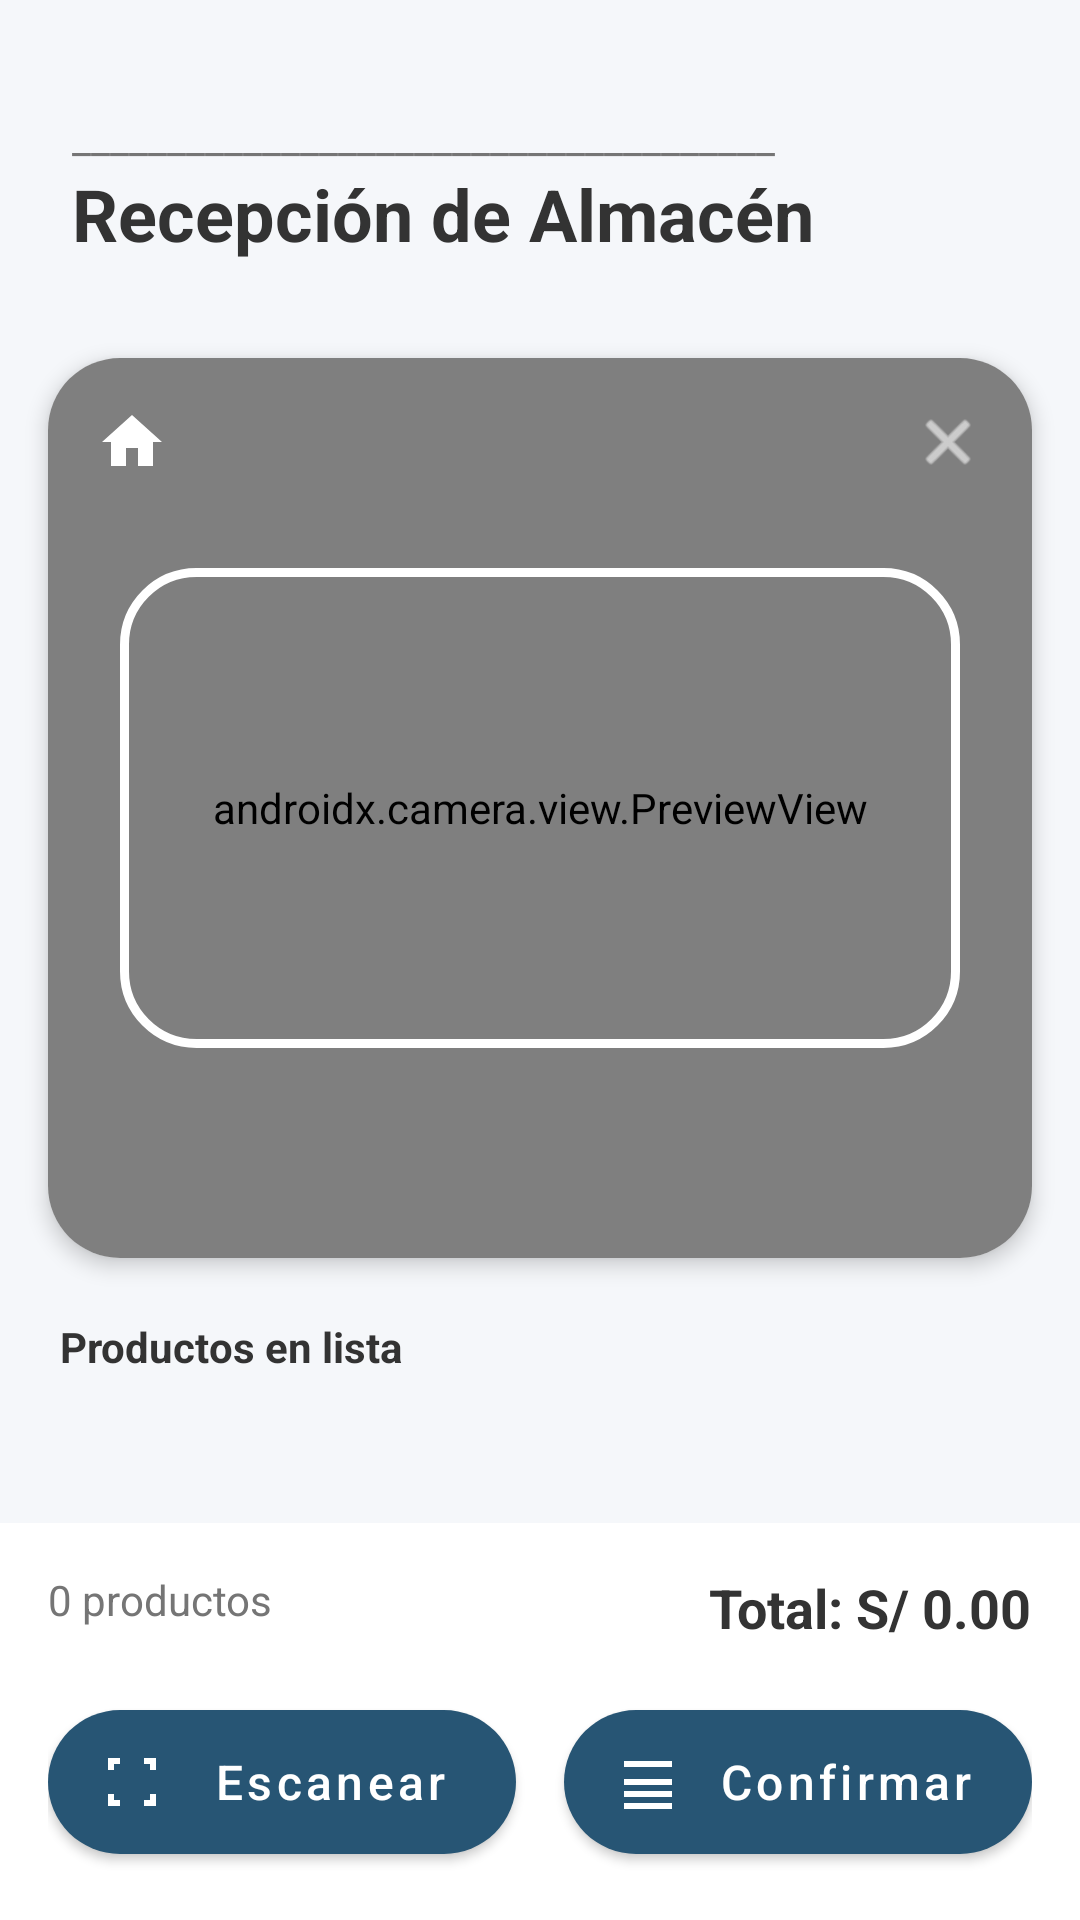

Android layout source for this screen:
<!-- AndroidManifest.xml: application theme Theme.GestionDeInventario -->
<!-- res/layout/frm_escanear.xml -->
<?xml version="1.0" encoding="utf-8"?>
<androidx.constraintlayout.widget.ConstraintLayout xmlns:android="http://schemas.android.com/apk/res/android"
    xmlns:app="http://schemas.android.com/apk/res-auto"
    xmlns:tools="http://schemas.android.com/tools"
    android:layout_width="match_parent"
    android:layout_height="match_parent"
    android:background="@color/background"
    tools:context=".vista.frmEscanear">

    
    <LinearLayout
        android:id="@+id/header_container"
        android:layout_width="match_parent"
        android:layout_height="wrap_content"
        android:orientation="vertical"
        android:paddingHorizontal="24dp"
        android:paddingTop="32dp"
        android:paddingBottom="16dp"
        app:layout_constraintTop_toTopOf="parent">

        <TextView
            android:layout_width="wrap_content"
            android:layout_height="wrap_content"
            android:layout_marginTop="4dp"
            android:text="_____________________________________"
            android:textColor="@color/on_surface_variant"
            android:textSize="14sp" />

        <TextView
            android:layout_width="wrap_content"
            android:layout_height="wrap_content"
            android:text="Recepción de Almacén"
            android:textColor="@color/on_surface"
            android:textSize="24sp"
            android:textStyle="bold" />
    </LinearLayout>

    
    <com.google.android.material.card.MaterialCardView
        android:id="@+id/camera_card"
        android:layout_width="match_parent"
        android:layout_height="300dp"
        android:layout_margin="16dp"
        app:cardCornerRadius="24dp"
        app:cardElevation="4dp"
        app:layout_constraintTop_toBottomOf="@id/header_container"
        app:strokeWidth="0dp">

        <FrameLayout
            android:layout_width="match_parent"
            android:layout_height="match_parent">

            <androidx.camera.view.PreviewView
                android:id="@+id/previewView"
                android:layout_width="match_parent"
                android:layout_height="match_parent" />

            
            <View
                android:layout_width="280dp"
                android:layout_height="160dp"
                android:layout_gravity="center"
                android:background="@drawable/scanner_frame_white" />

            
            <ImageView
                android:layout_width="24dp"
                android:layout_height="24dp"
                android:layout_margin="16dp"
                android:src="@drawable/ic_home"
                app:tint="@color/white" />

            <ImageView
                android:layout_width="24dp"
                android:layout_height="24dp"
                android:layout_gravity="end"
                android:layout_margin="16dp"
                android:src="@android:drawable/ic_menu_close_clear_cancel"
                app:tint="@color/white" />

            
            <com.google.android.material.card.MaterialCardView
                android:id="@+id/success_banner"
                android:layout_width="match_parent"
                android:layout_height="wrap_content"
                android:layout_gravity="bottom"
                android:layout_marginHorizontal="16dp"
                android:layout_marginBottom="16dp"
                android:visibility="gone"
                app:cardBackgroundColor="@color/primary"
                app:cardCornerRadius="30dp"
                app:cardElevation="4dp"
                app:strokeWidth="0dp">

                <RelativeLayout
                    android:layout_width="match_parent"
                    android:layout_height="wrap_content"
                    android:paddingHorizontal="20dp"
                    android:paddingVertical="12dp">

                    <TextView
                        android:id="@+id/banner_text"
                        android:layout_width="wrap_content"
                        android:layout_height="wrap_content"
                        android:layout_centerVertical="true"
                        android:text="Agregado: Puzo Clásico 60ml"
                        android:textColor="@color/white"
                        android:textSize="14sp"
                        android:textStyle="bold" />

                    <ImageView
                        android:layout_width="20dp"
                        android:layout_height="20dp"
                        android:layout_alignParentEnd="true"
                        android:layout_centerVertical="true"
                        android:src="@android:drawable/ic_menu_close_clear_cancel"
                        app:tint="@color/white" />
                </RelativeLayout>
            </com.google.android.material.card.MaterialCardView>

            
            <View
                android:id="@+id/btn_simulate_scan"
                android:layout_width="match_parent"
                android:layout_height="match_parent"
                android:background="?attr/selectableItemBackground" />

        </FrameLayout>
    </com.google.android.material.card.MaterialCardView>

    
    <TextView
        android:id="@+id/label_list"
        android:layout_width="wrap_content"
        android:layout_height="wrap_content"
        android:layout_marginStart="20dp"
        android:layout_marginTop="20dp"
        android:text="Productos en lista"
        android:textColor="@color/on_surface"
        android:textStyle="bold"
        app:layout_constraintStart_toStartOf="parent"
        app:layout_constraintTop_toBottomOf="@id/camera_card" />

    <androidx.recyclerview.widget.RecyclerView
        android:id="@+id/recycler_scan_list"
        android:layout_width="match_parent"
        android:layout_height="0dp"
        android:layout_marginTop="8dp"
        android:background="@color/background"
        android:paddingTop="8dp"
        android:clipToPadding="false"
        app:layout_constraintBottom_toTopOf="@id/bottom_container"
        app:layout_constraintTop_toBottomOf="@id/label_list"
        app:layout_constraintVertical_weight="1" />

    
    <LinearLayout
        android:id="@+id/bottom_container"
        android:layout_width="match_parent"
        android:layout_height="wrap_content"
        android:background="@color/surface"
        android:orientation="vertical"
        android:padding="16dp"
        app:layout_constraintBottom_toBottomOf="parent">

        <RelativeLayout
            android:layout_width="match_parent"
            android:layout_height="wrap_content"
            android:layout_marginBottom="16dp">
            <TextView
                android:id="@+id/text_item_count"
                android:layout_width="wrap_content"
                android:layout_height="wrap_content"
                android:text="0 productos"
                android:textColor="@color/on_surface_variant" />
            <TextView
                android:id="@+id/text_total_price"
                android:layout_width="wrap_content"
                android:layout_height="wrap_content"
                android:layout_alignParentEnd="true"
                android:text="Total: S/ 0.00"
                android:textColor="@color/on_surface"
                android:textSize="18sp"
                android:textStyle="bold" />
        </RelativeLayout>

        <LinearLayout
            android:layout_width="match_parent"
            android:layout_height="wrap_content"
            android:orientation="horizontal">

            <com.google.android.material.button.MaterialButton
                android:id="@+id/btn_checkout"
                android:layout_width="0dp"
                android:layout_height="60dp"
                android:layout_weight="1"
                android:layout_marginEnd="8dp"
                android:text="Escanear"
                android:textAllCaps="false"
                android:textSize="16sp"
                app:backgroundTint="@color/primary"
                app:cornerRadius="30dp"
                app:icon="@drawable/ic_scan" />

            <com.google.android.material.button.MaterialButton
                android:id="@+id/btn_confirm_entry"
                android:layout_width="0dp"
                android:layout_height="60dp"
                android:layout_weight="1"
                android:layout_marginStart="8dp"
                android:text="Confirmar"
                android:textAllCaps="false"
                android:textSize="16sp"
                app:backgroundTint="@color/primary"
                app:cornerRadius="30dp"
                app:icon="@drawable/ic_inventory" />
        </LinearLayout>
    </LinearLayout>

</androidx.constraintlayout.widget.ConstraintLayout>
<!-- resources referenced by this layout -->
<resources>
  <color name="background">#F5F7FA</color>
  <color name="on_surface">#333333</color>
  <color name="on_surface_variant">#757575</color>
  <color name="primary">#275574</color>
  <color name="surface">#FFFFFF</color>
  <color name="white">#FFFFFFFF</color>
  <!-- drawable ic_home (drawable) -->
  <vector xmlns:android="http://schemas.android.com/apk/res/android" android:width="24dp" android:height="24dp" android:viewportWidth="24" android:viewportHeight="24">
      <path android:fillColor="@android:color/white" android:pathData="M10,20V14H14V20H19V12H22L12,3L2,12H5V20H10Z"/>
  </vector>
  <!-- drawable ic_inventory (drawable) -->
  <vector xmlns:android="http://schemas.android.com/apk/res/android" android:width="24dp" android:height="24dp" android:viewportWidth="24" android:viewportHeight="24">
      <path android:fillColor="@android:color/white" android:pathData="M20,13H4V11H20M20,17H4V15H20M20,7H4V5H20M20,21H4V19H20"/>
  </vector>
  <!-- drawable ic_scan (drawable) -->
  <vector xmlns:android="http://schemas.android.com/apk/res/android" android:width="24dp" android:height="24dp" android:viewportWidth="24" android:viewportHeight="24">
      <path android:fillColor="@android:color/white" android:pathData="M4,4H8V6H6V8H4V4M4,20V16H6V18H8V20H4M20,20H16V18H18V16H20V20M20,4V8H18V6H16V4H20M12,7V17M7,12H17"/>
  </vector>
  <!-- drawable scanner_frame_white (drawable) -->
  <?xml version="1.0" encoding="utf-8"?>
  <shape xmlns:android="http://schemas.android.com/apk/res/android">
      <stroke android:width="3dp" android:color="@color/white" />
      <corners android:radius="24dp" />
  </shape>
  <style name="Theme.GestionDeInventario" parent="Base.Theme.GestionDeInventario" />
  <style name="Base.Theme.GestionDeInventario" parent="Theme.MaterialComponents.DayNight.NoActionBar">
          <item name="colorPrimary">@color/primary</item>
          <item name="colorPrimaryVariant">@color/primary_variant</item>
          <item name="colorOnPrimary">@color/on_primary</item>
          <item name="colorSecondary">@color/secondary</item>
          <item name="colorSecondaryVariant">@color/secondary_variant</item>
          <item name="colorOnSecondary">@color/on_secondary</item>
  
          <item name="android:windowBackground">@color/background</item>
          <item name="android:statusBarColor">@color/surface</item>
          <item name="android:windowLightStatusBar">true</item>
      </style>
  <color name="primary_variant">#1B3D54</color>
  <color name="on_primary">#FFFFFF</color>
  <color name="secondary">#EAF1F5</color>
  <color name="secondary_variant">#3A6F93</color>
  <color name="on_secondary">#000000</color>
</resources>
